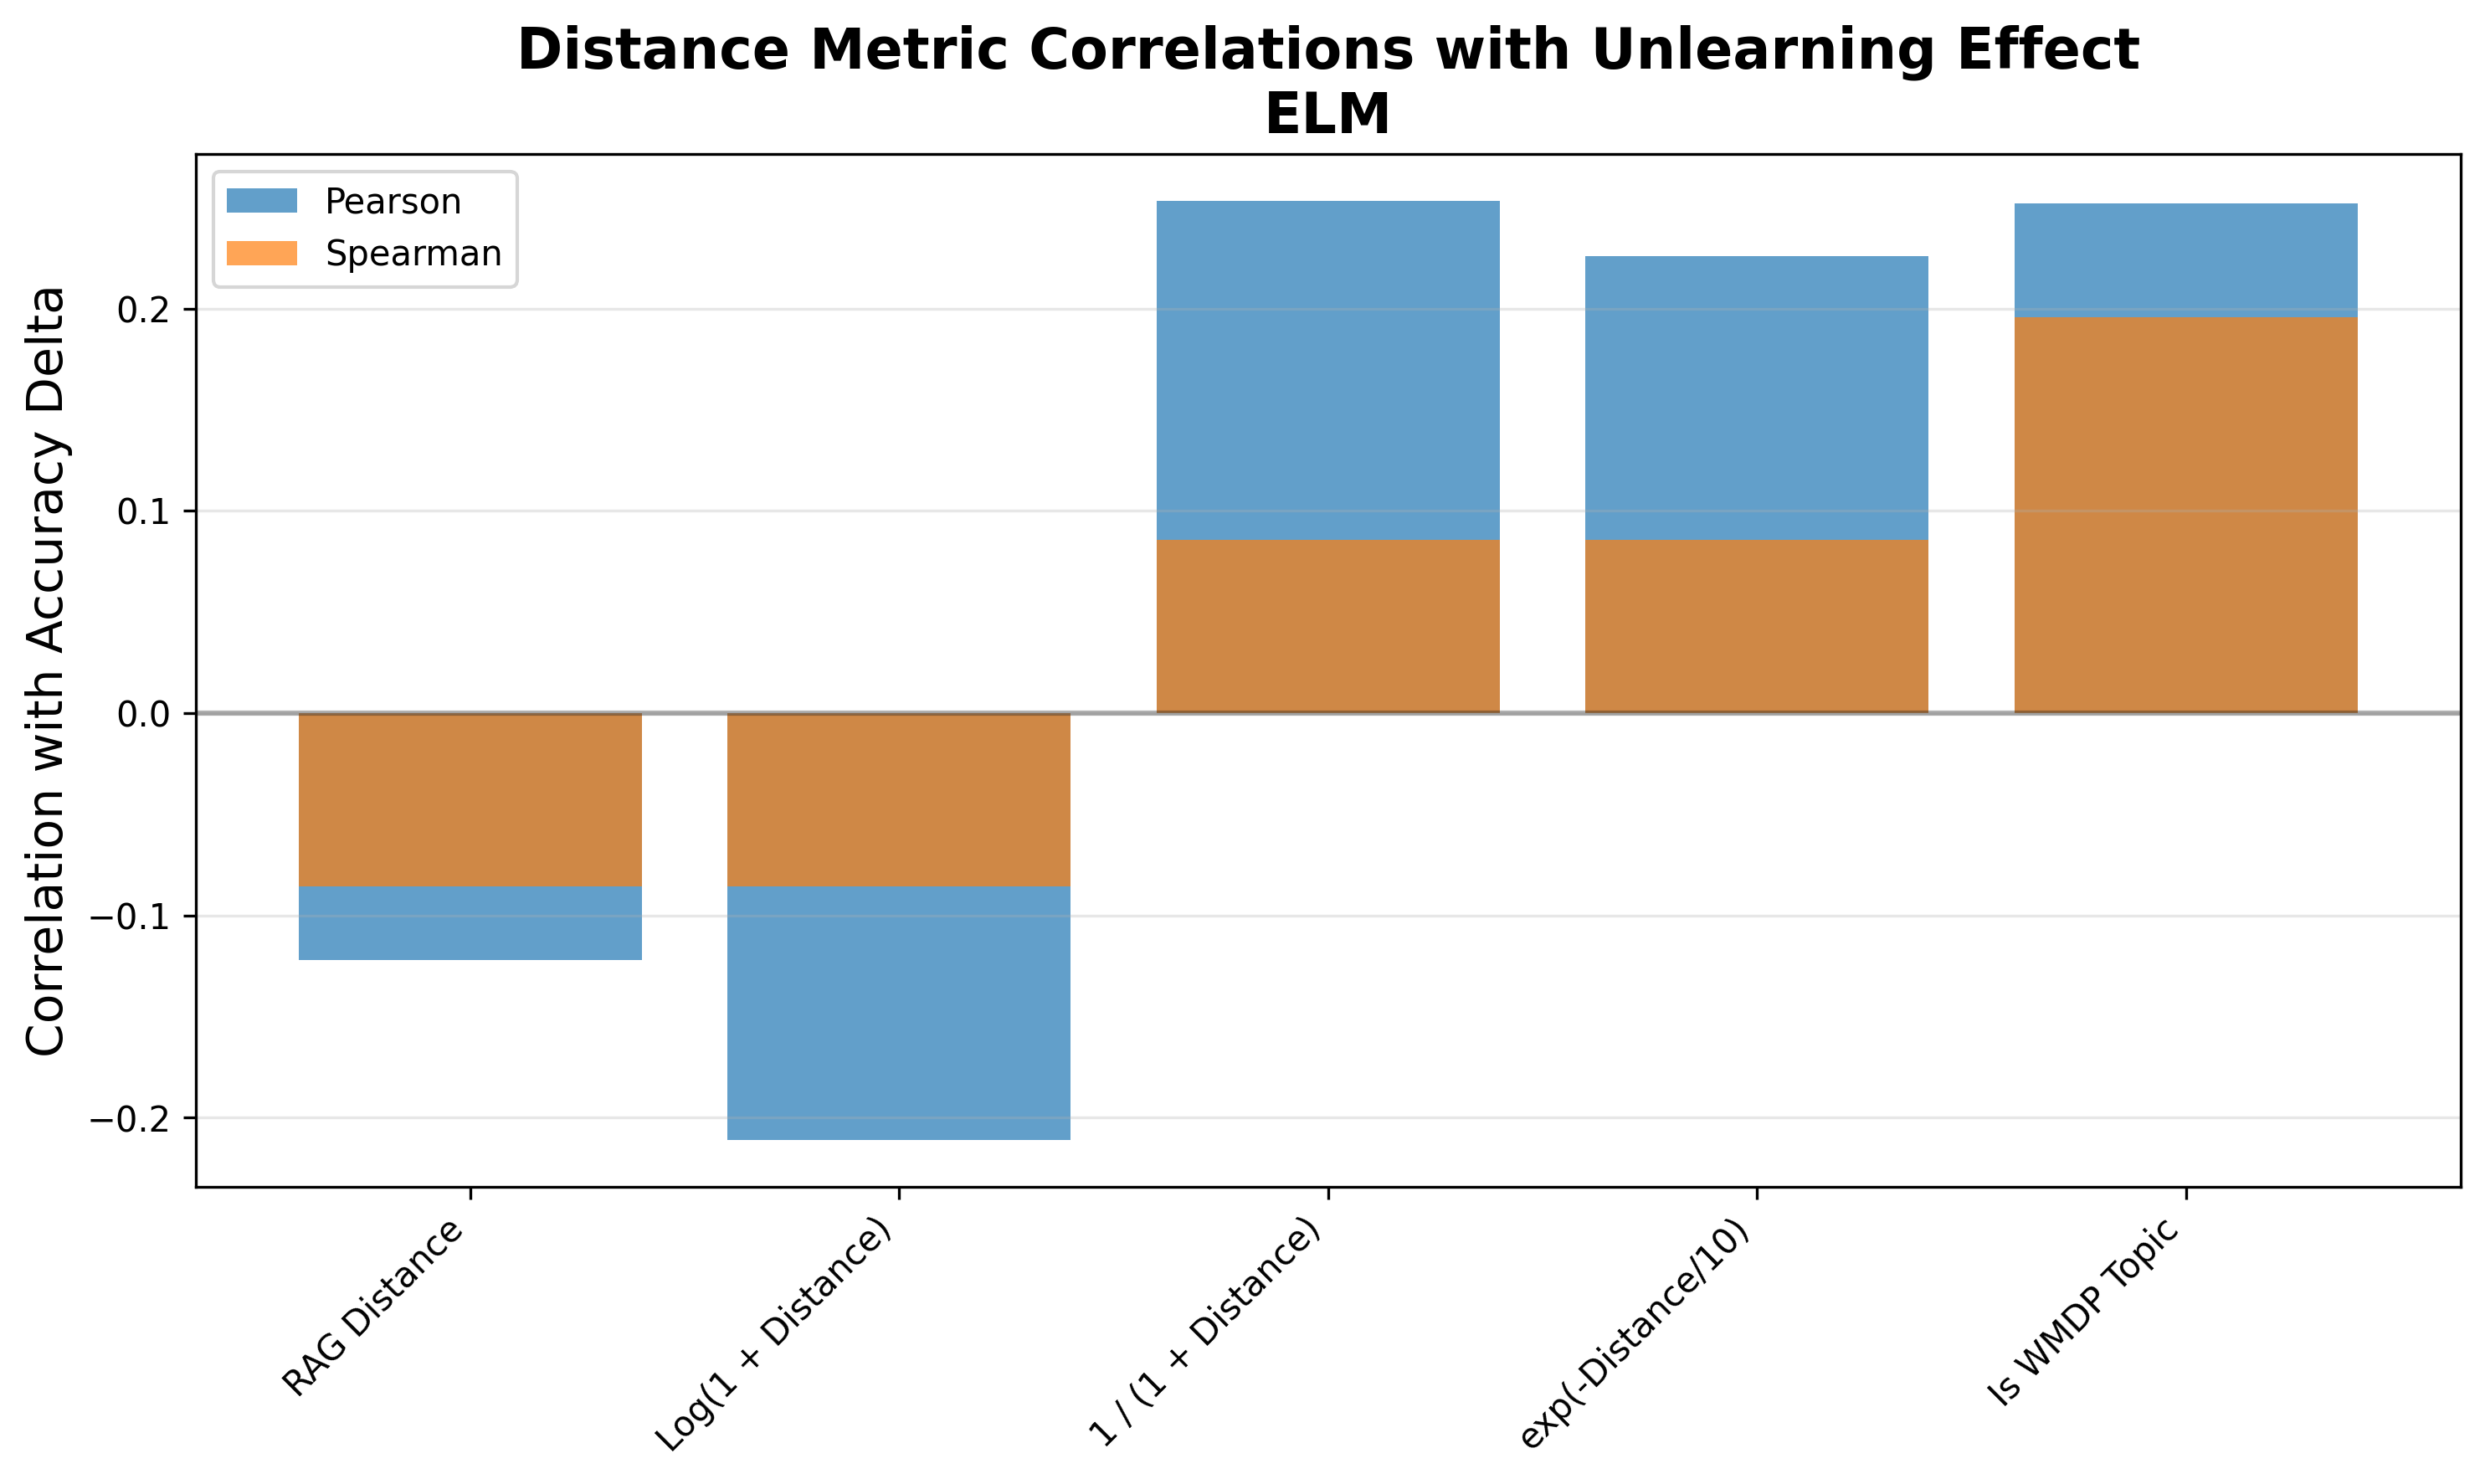

Source data for this figure (header and first rows):
distance_name, pearson_r, pearson_p, spearman_r, spearman_p, n_valid
RAG Distance, -0.1222, 6.612562338826774e-23, -0.08569, 5.368593049686261e-12, 6454
Log(1 + Distance), -0.2109, 8.537532269686822e-66, -0.08569, 5.368593049686261e-12, 6454
1 / (1 + Distance), 0.2532, 5.47376474182271e-95, 0.08569, 5.368593049686261e-12, 6454
exp(-Distance/10), 0.2258, 2.0878193373060557e-75, 0.08569, 5.368593049686261e-12, 6454
Is WMDP Topic, 0.252, 4.5195517825626014e-94, 0.1956, 1.09568138432579e-56, 6454
